Dataset: dataset (GitHub, erain120/AI). Classes: 10 yaozhed, 1 chongkong, 2 hanfeng, 3 yueyawan, 4 shuiban, 5 youban, 6 siban, 7 yiwu, 8 yahen, 9 zhehen.

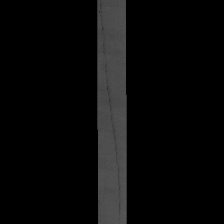
Label: 7 yiwu

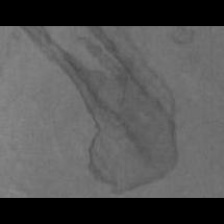
Label: 4 shuiban

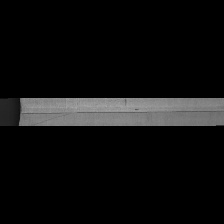
Label: 2 hanfeng

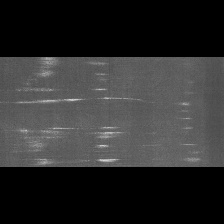
Label: 10 yaozhed

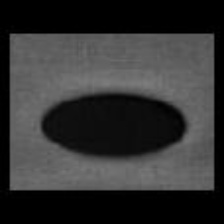
Label: 1 chongkong

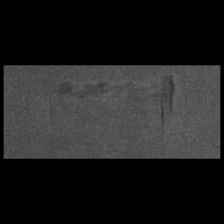
Label: 8 yahen
